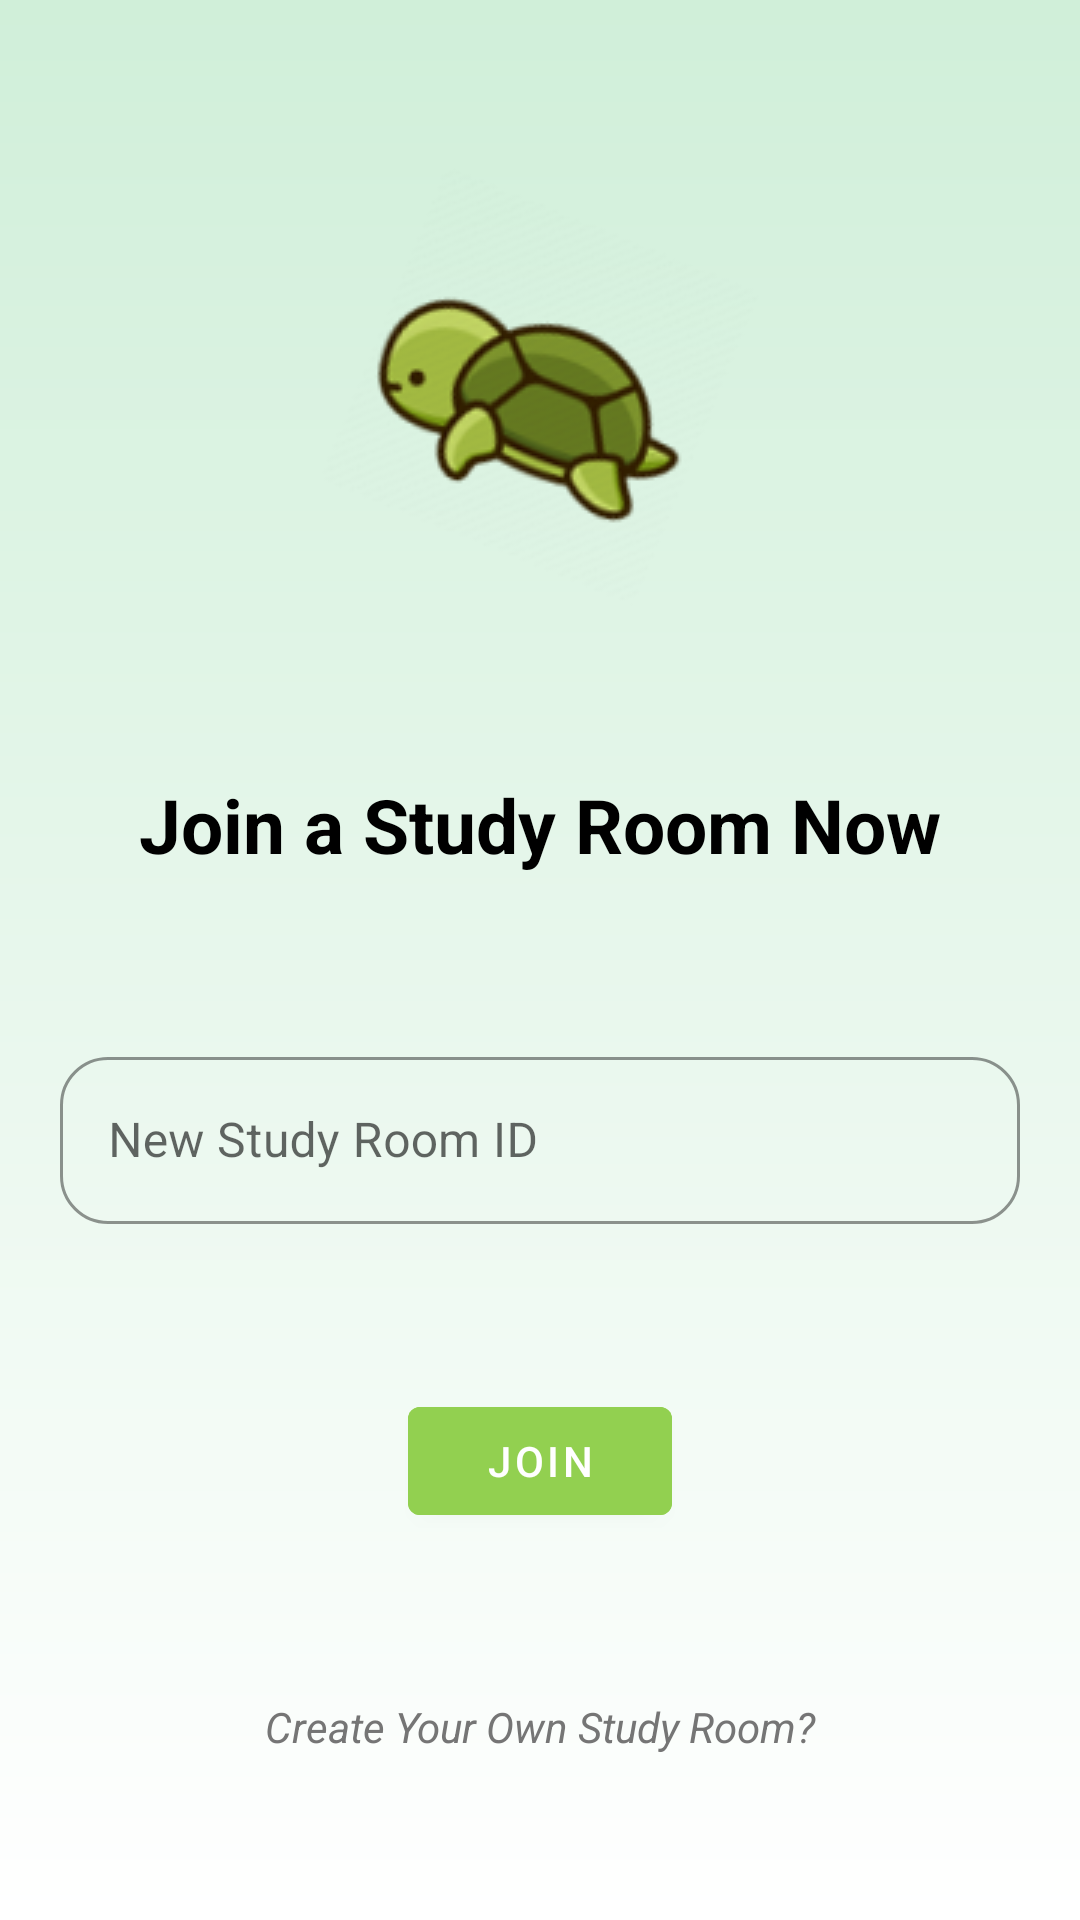

Here is an Android app screen rendered from its layout file. Give the layout XML and the strings, colors and styles it references.
<!-- AndroidManifest.xml: application theme Theme.AGrade -->
<!-- res/layout/fragment_study_room_join.xml -->
<?xml version="1.0" encoding="utf-8"?>
<androidx.constraintlayout.widget.ConstraintLayout xmlns:android="http://schemas.android.com/apk/res/android"
    xmlns:tools="http://schemas.android.com/tools"
    android:layout_width="match_parent"
    android:layout_height="match_parent"
    xmlns:app="http://schemas.android.com/apk/res-auto"
    tools:context=".StudyRoomJoinFragment"
    android:orientation="vertical"
    android:background="@drawable/ranking_background">

    <ImageView
        android:id="@+id/study_room_join_turtle_icon"
        android:layout_width="wrap_content"
        android:layout_height="wrap_content"
        android:layout_gravity="center"
        android:src="@drawable/turtle_original"
        app:layout_constraintBottom_toTopOf="@+id/study_room_join_title"
        app:layout_constraintEnd_toEndOf="parent"
        app:layout_constraintStart_toStartOf="parent"
        app:layout_constraintTop_toTopOf="parent" />

    <TextView
        android:id="@+id/study_room_join_title"
        android:layout_width="wrap_content"
        android:layout_height="wrap_content"
        android:text="Join a Study Room Now"
        android:textColor="@color/black"
        android:textSize="25dp"
        android:textStyle="bold"
        app:layout_constraintBottom_toTopOf="@+id/study_room_join_textInputLayout"
        app:layout_constraintEnd_toEndOf="parent"
        app:layout_constraintStart_toStartOf="parent"
        app:layout_constraintTop_toBottomOf="@id/study_room_join_turtle_icon"/>

    <com.google.android.material.textfield.TextInputLayout
        android:id="@+id/study_room_join_textInputLayout"
        style="@style/Widget.MaterialComponents.TextInputLayout.OutlinedBox"
        android:layout_width="match_parent"
        android:layout_height="wrap_content"
        android:hint="New Study Room ID"
        android:paddingHorizontal="20dp"
        app:boxStrokeColor="@color/black"
        app:hintTextColor="@color/black"
        app:layout_constraintTop_toBottomOf="@id/study_room_join_title"
        app:layout_constraintBottom_toTopOf="@+id/study_room_join_joinButton"
        app:layout_constraintEnd_toEndOf="parent"
        app:layout_constraintStart_toStartOf="parent"
        app:shapeAppearance="@style/Rounded">

        <com.google.android.material.textfield.TextInputEditText
            android:id="@+id/study_room_join_textInputEditText"
            android:layout_width="match_parent"
            android:layout_height="wrap_content"
            android:inputType="text"
            android:textCursorDrawable="@drawable/black_cursor" />

    </com.google.android.material.textfield.TextInputLayout>


    <TextView
        android:id="@+id/study_room_join_warningText"
        android:layout_width="wrap_content"
        android:layout_height="wrap_content"
        android:text=""
        android:textColor="#FF1100"
        android:textSize="12dp"
        app:layout_constraintHorizontal_bias="0.5"
        app:layout_constraintVertical_bias="0.2"
        app:layout_constraintBottom_toTopOf="@+id/study_room_join_joinButton"
        app:layout_constraintEnd_toEndOf="parent"
        app:layout_constraintStart_toStartOf="parent"
        app:layout_constraintTop_toBottomOf="@id/study_room_join_textInputLayout"/>

    <com.google.android.material.button.MaterialButton
        android:id="@+id/study_room_join_joinButton"
        android:layout_width="wrap_content"
        android:layout_height="wrap_content"
        android:layout_gravity="center"
        android:backgroundTint="@color/all"
        android:text="Join"
        app:layout_constraintTop_toBottomOf="@id/study_room_join_textInputLayout"
        app:layout_constraintBottom_toTopOf="@id/study_room_join_createText"
        app:layout_constraintEnd_toEndOf="parent"
        app:layout_constraintStart_toStartOf="parent" />

    <TextView
        android:id="@+id/study_room_join_createText"
        android:layout_width="wrap_content"
        android:layout_height="wrap_content"
        android:text="Create Your Own Study Room?"
        app:layout_constraintTop_toBottomOf="@id/study_room_join_joinButton"
        app:layout_constraintBottom_toBottomOf="parent"
        app:layout_constraintStart_toStartOf="parent"
        app:layout_constraintEnd_toEndOf="parent"
        android:textColor="@color/darkgrey"
        android:textStyle="italic"
        android:selectAllOnFocus="true"
        />

</androidx.constraintlayout.widget.ConstraintLayout>
<!-- resources referenced by this layout -->
<resources>
  <color name="all">#92D050</color>
  <color name="black">#FF000000</color>
  <color name="darkgrey">#757575</color>
  <!-- drawable ranking_background (drawable) -->
  <?xml version="1.0" encoding="utf-8"?>
  <shape xmlns:android="http://schemas.android.com/apk/res/android">
      <gradient
          android:angle="90"
          android:endColor="#D0EFD9"
          android:startColor="@color/white" />
  </shape>
  <!-- drawable turtle_original: png bitmap (drawable, 16633 bytes) -->
  <style name="Rounded" parent="ShapeAppearance.MaterialComponents.SmallComponent">
          <item name="cornerFamily">rounded</item>
          <item name="cornerSize">16dp</item>
      </style>
  <style name="Theme.AGrade" parent="Theme.MaterialComponents.Light.NoActionBar">
          
          <item name="colorPrimary">#009688</item>
          <item name="colorPrimaryVariant">#D0EFD9</item>
          <item name="colorOnPrimary">@color/white</item>
          
          <item name="colorSecondary">@color/teal_200</item>
          <item name="colorSecondaryVariant">@color/teal_700</item>
          <item name="colorOnSecondary">@color/black</item>
          
          <item name="android:statusBarColor">@color/white</item>
          
          <item name="android:windowLightStatusBar" tools:ignore="NewApi">true</item>
      </style>
  <color name="white">#FFFFFFFF</color>
  <color name="teal_200">#FF03DAC5</color>
  <color name="teal_700">#FF018786</color>
</resources>
